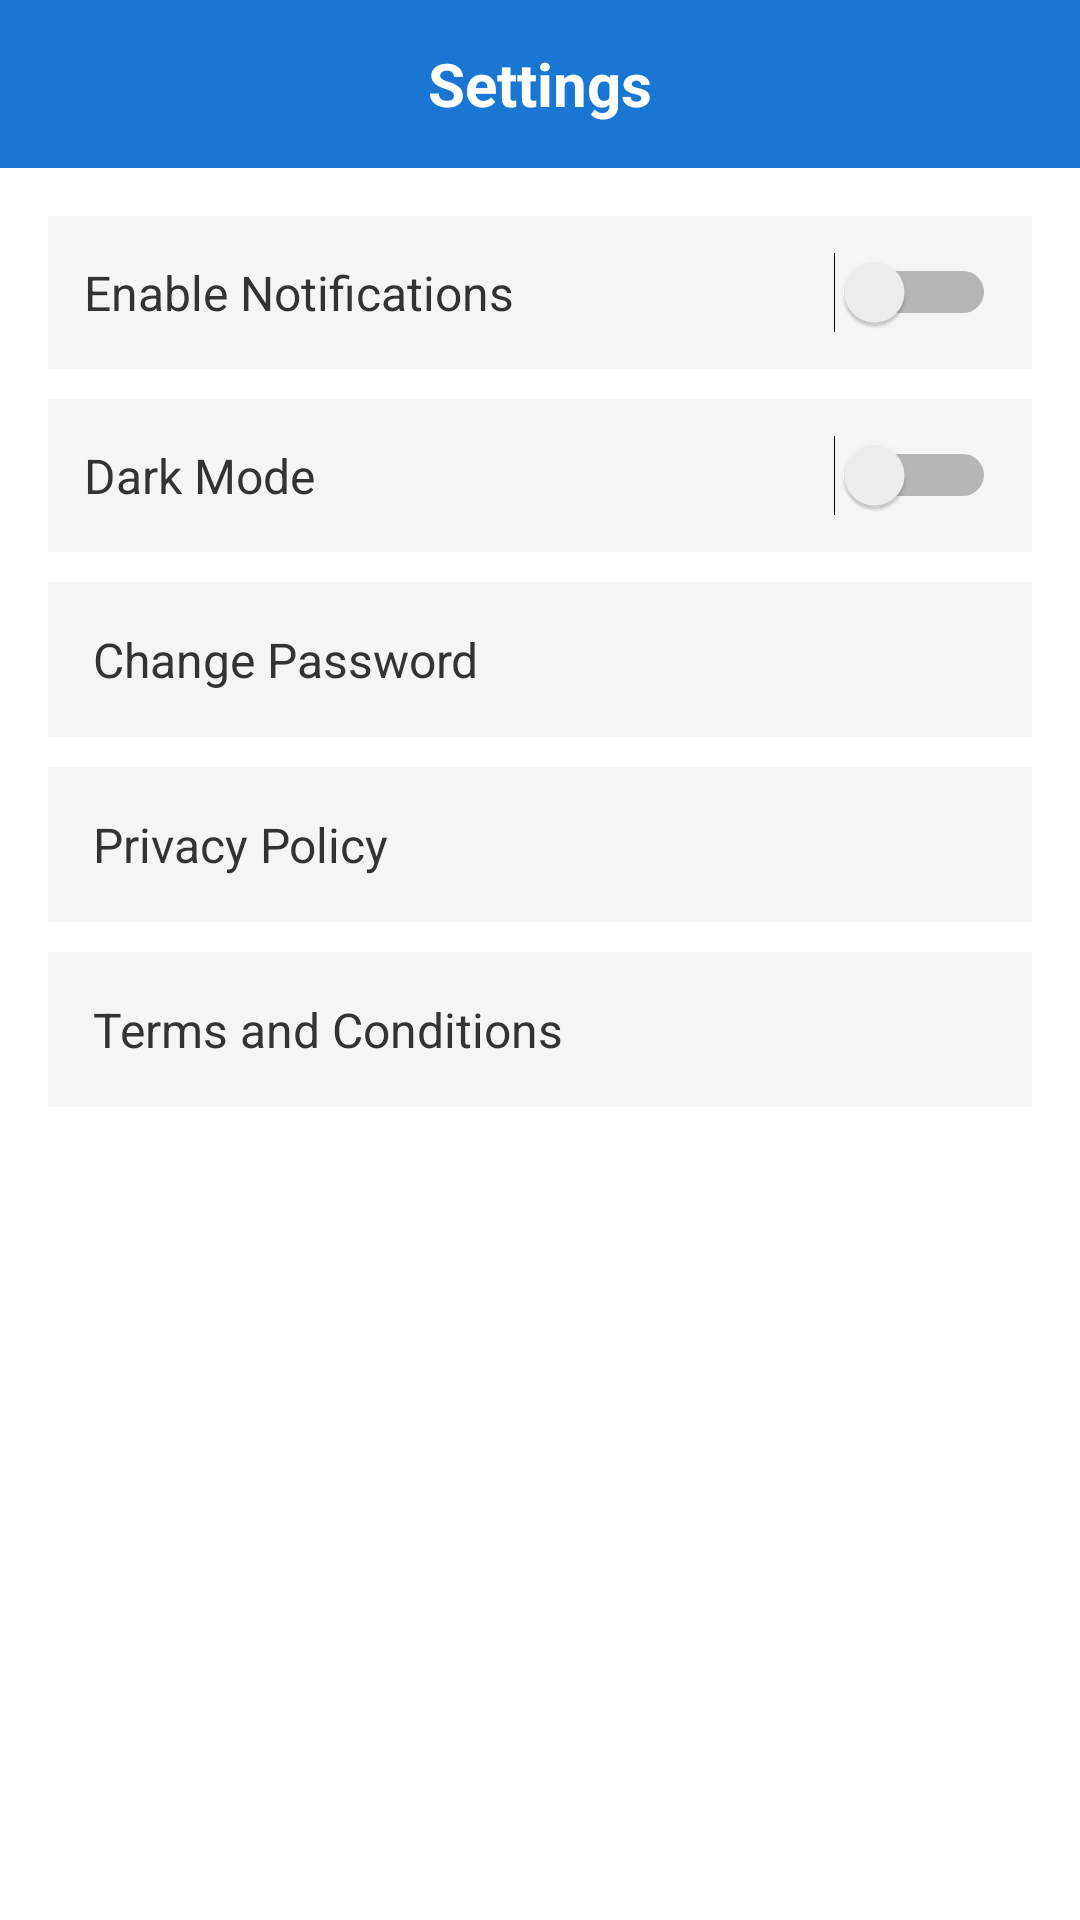

Produce the Android XML layout that renders to this screen, including the resource entries it uses.
<!-- AndroidManifest.xml: application theme Theme.JobPortalApplication -->
<!-- res/layout/activity_setting.xml -->
<?xml version="1.0" encoding="utf-8"?>
<androidx.constraintlayout.widget.ConstraintLayout
    xmlns:android="http://schemas.android.com/apk/res/android"
    xmlns:app="http://schemas.android.com/apk/res-auto"
    android:layout_width="match_parent"
    android:fitsSystemWindows="true"
    android:layout_height="match_parent"
    android:background="#FFFFFF">

    
    <RelativeLayout
        android:id="@+id/topBar"
        android:layout_width="match_parent"
        android:layout_height="56dp"
        android:background="#1976D2"
        android:padding="10dp"
        app:layout_constraintTop_toTopOf="parent"
        app:layout_constraintStart_toStartOf="parent"
        app:layout_constraintEnd_toEndOf="parent">

        <ImageView
            android:id="@+id/backButton"
            android:layout_width="24dp"
            android:layout_height="24dp"
            android:src="@drawable/ic_back_arrow"
            android:contentDescription="Back"
            android:layout_alignParentStart="true"
            android:layout_centerVertical="true"
            app:tint="#FFFFFF" />

        <TextView
            android:id="@+id/titleSettings"
            android:layout_width="wrap_content"
            android:layout_height="wrap_content"
            android:text="Settings"
            android:textColor="#FFFFFF"
            android:textSize="20sp"
            android:textStyle="bold"
            android:layout_centerInParent="true"/>
    </RelativeLayout>

    
    <ScrollView
        android:id="@+id/scrollViewContent"
        android:layout_width="0dp"
        android:layout_height="0dp"
        android:fillViewport="true"
        app:layout_constraintTop_toBottomOf="@id/topBar"
        app:layout_constraintBottom_toBottomOf="parent"
        app:layout_constraintStart_toStartOf="parent"
        app:layout_constraintEnd_toEndOf="parent">

        <LinearLayout
            android:layout_width="match_parent"
            android:layout_height="wrap_content"
            android:orientation="vertical"
            android:padding="16dp">

            
            <LinearLayout
                android:layout_width="match_parent"
                android:layout_height="wrap_content"
                android:orientation="horizontal"
                android:gravity="center_vertical"
                android:padding="12dp"
                android:background="#F5F5F5"
                android:layout_marginBottom="10dp">

                <TextView
                    android:layout_width="0dp"
                    android:layout_height="wrap_content"
                    android:layout_weight="1"
                    android:text="Enable Notifications"
                    android:textSize="16sp"
                    android:textColor="#333333" />

                <Switch
                    android:id="@+id/switchNotifications"
                    android:layout_width="wrap_content"
                    android:layout_height="wrap_content" />
            </LinearLayout>

            
            <LinearLayout
                android:layout_width="match_parent"
                android:layout_height="wrap_content"
                android:orientation="horizontal"
                android:gravity="center_vertical"
                android:padding="12dp"
                android:background="#F5F5F5"
                android:layout_marginBottom="10dp">

                <TextView
                    android:layout_width="0dp"
                    android:layout_height="wrap_content"
                    android:layout_weight="1"
                    android:text="Dark Mode"
                    android:textSize="16sp"
                    android:textColor="#333333" />

                <Switch
                    android:id="@+id/dark"
                    android:layout_width="wrap_content"
                    android:layout_height="wrap_content" />
            </LinearLayout>

            
            <TextView
                android:id="@+id/changePassword"
                android:layout_width="match_parent"
                android:layout_height="wrap_content"
                android:padding="15dp"
                android:text="Change Password"
                android:textSize="16sp"
                android:textColor="#333333"
                android:background="#F5F5F5"
                android:layout_marginBottom="10dp"
                android:clickable="true"
                android:focusable="true"
                android:foreground="?attr/selectableItemBackground" />

            
            <TextView
                android:id="@+id/privacyPolicy"
                android:layout_width="match_parent"
                android:layout_height="wrap_content"
                android:padding="15dp"
                android:text="Privacy Policy"
                android:textSize="16sp"
                android:textColor="#333333"
                android:background="#F5F5F5"
                android:layout_marginBottom="10dp"
                android:clickable="true"
                android:focusable="true"
                android:foreground="?attr/selectableItemBackground" />

            
            <TextView
                android:id="@+id/termsConditions"
                android:layout_width="match_parent"
                android:layout_height="wrap_content"
                android:padding="15dp"
                android:text="Terms and Conditions"
                android:textSize="16sp"
                android:textColor="#333333"
                android:background="#F5F5F5"
                android:layout_marginBottom="10dp"
                android:clickable="true"
                android:focusable="true"
                android:foreground="?attr/selectableItemBackground" />
        </LinearLayout>
    </ScrollView>
</androidx.constraintlayout.widget.ConstraintLayout>
<!-- resources referenced by this layout -->
<resources>
  <style name="Theme.JobPortalApplication" parent="Base.Theme.JobPortalApplication" />
  <style name="Base.Theme.JobPortalApplication" parent="Theme.Material3.DayNight.NoActionBar">
          <item name="colorPrimary">#3B66F5</item>
          <item name="colorOnPrimary">#FFFFFF</item>
  
          
          <item name="colorSurface">#FFFFFF</item>
  
          
          <item name="colorSecondary">#3B66F5</item>
          <item name="colorOnSecondary">#FFFFFF</item>
  
          
          <item name="android:windowBackground">#FFFFFF</item>
      </style>
</resources>
